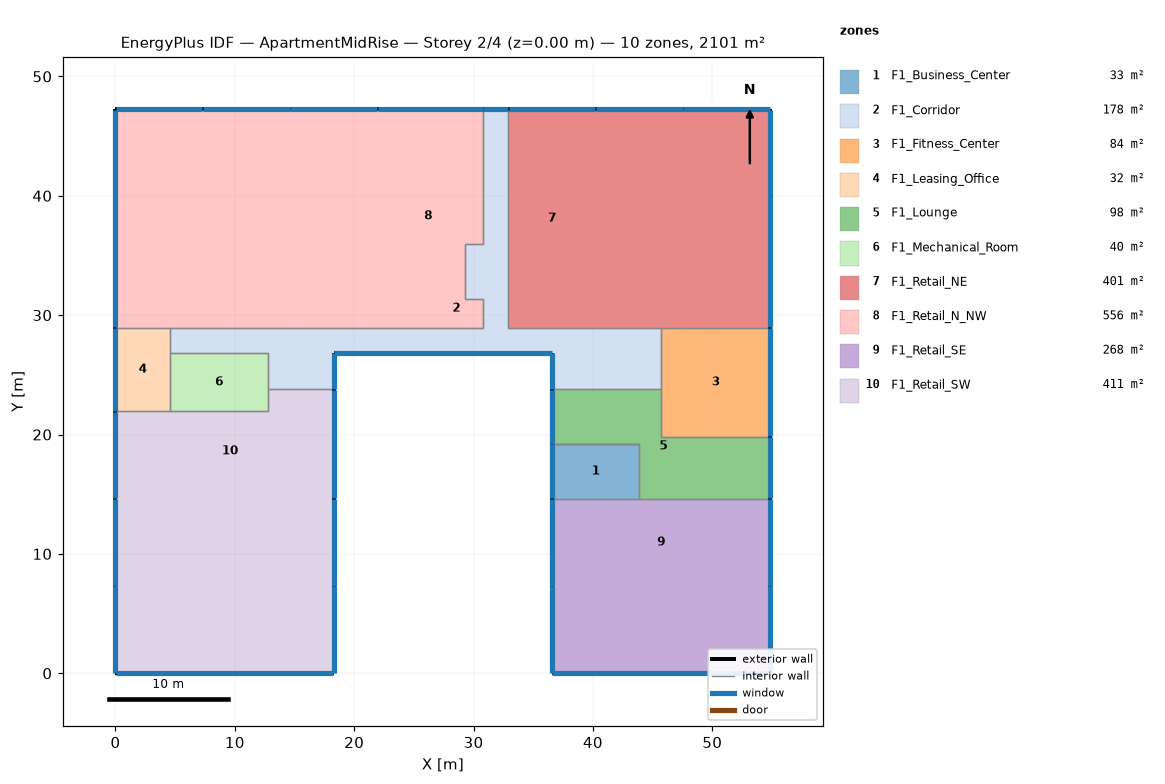
=== STOREY PLAN SPEC (per zone: floor XY polygon, exterior-wall plan segments, windows/doors) ===
zone 1: F1_Business_Center  (33.4 m²)
  floor: (43.89, 19.20) (43.89, 14.63) (36.58, 14.63) (36.58, 19.20)
  exterior wall: (36.58, 19.20) – (36.58, 14.63)  [4.6 m]
    window: (36.58, 19.18) – (36.58, 14.66)  [1.4 m²]
  interior walls: 4
zone 2: F1_Corridor  (178.4 m²)
  floor: (30.78, 32.92) (30.78, 31.39) (29.26, 31.39) (29.26, 32.92)
  floor: (30.78, 34.44) (30.78, 32.92) (29.26, 32.92) (29.26, 34.44)
  floor: (30.78, 35.97) (30.78, 34.44) (29.26, 34.44) (29.26, 35.97)
  floor: (32.92, 47.24) (32.92, 28.96) (45.72, 28.96) (45.72, 23.77) (42.06, 23.77) (42.06, 26.82) (4.57, 26.82) (4.57, 28.96) (30.78, 28.96) (30.78, 47.24)
  floor: (18.29, 26.82) (18.29, 23.77) (12.80, 23.77) (12.80, 26.82)
  floor: (42.06, 26.82) (42.06, 23.77) (36.58, 23.77) (36.58, 26.82)
  exterior wall: (18.29, 26.82) – (36.58, 26.82)  [18.3 m]
    window: (18.31, 26.82) – (36.55, 26.82)  [5.6 m²]
  exterior wall: (32.92, 47.24) – (30.78, 47.24)  [2.1 m]
    window: (32.89, 47.24) – (30.81, 47.24)  [0.7 m²]
  exterior wall: (18.29, 23.77) – (18.29, 26.82)  [3.0 m]
    window: (18.29, 23.80) – (18.29, 26.80)  [0.9 m²]
  exterior wall: (36.58, 26.82) – (36.58, 23.77)  [3.0 m]
    window: (36.58, 26.80) – (36.58, 23.80)  [0.9 m²]
  interior walls: 23
zone 3: F1_Fitness_Center  (83.6 m²)
  floor: (54.86, 28.96) (54.86, 19.81) (45.72, 19.81) (45.72, 28.96)
  exterior wall: (54.86, 19.81) – (54.86, 28.96)  [9.1 m]
    window: (54.86, 19.84) – (54.86, 28.93)  [2.8 m²]
  interior walls: 5
zone 4: F1_Leasing_Office  (32.1 m²)
  floor: (4.57, 28.96) (4.57, 21.95) (0.00, 21.95) (0.00, 28.96)
  exterior wall: (0.00, 28.96) – (0.00, 21.95)  [7.0 m]
    window: (0.00, 28.93) – (0.00, 21.97)  [2.1 m²]
  interior walls: 4
zone 5: F1_Lounge  (97.5 m²)
  floor: (45.72, 23.77) (45.72, 19.81) (54.86, 19.81) (54.86, 14.63) (43.89, 14.63) (43.89, 19.20) (36.58, 19.20) (36.58, 23.77) (42.06, 23.77)
  exterior wall: (36.58, 23.77) – (36.58, 19.20)  [4.6 m]
    window: (36.58, 23.75) – (36.58, 19.23)  [1.4 m²]
  exterior wall: (54.86, 14.63) – (54.86, 19.81)  [5.2 m]
    window: (54.86, 14.66) – (54.86, 19.79)  [1.6 m²]
  interior walls: 6
zone 6: F1_Mechanical_Room  (40.1 m²)
  floor: (12.80, 26.82) (12.80, 21.95) (4.57, 21.95) (4.57, 26.82)
  interior walls: 5
zone 7: F1_Retail_NE  (401.3 m²)
  floor: (40.23, 47.24) (40.23, 28.96) (32.92, 28.96) (32.92, 47.24)
  floor: (47.55, 47.24) (47.55, 28.96) (40.23, 28.96) (40.23, 47.24)
  floor: (54.86, 47.24) (54.86, 28.96) (47.55, 28.96) (47.55, 47.24)
  exterior wall: (40.23, 47.24) – (32.92, 47.24)  [7.3 m]
    window: (40.21, 47.24) – (32.94, 47.24)  [2.2 m²]
  exterior wall: (47.55, 47.24) – (40.23, 47.24)  [7.3 m]
    window: (47.52, 47.24) – (40.26, 47.24)  [2.2 m²]
  exterior wall: (54.86, 47.24) – (47.55, 47.24)  [7.3 m]
    window: (54.84, 47.24) – (47.57, 47.24)  [2.2 m²]
  exterior wall: (54.86, 28.96) – (54.86, 47.24)  [18.3 m]
    window: (54.86, 28.98) – (54.86, 47.22)  [5.6 m²]
  interior walls: 5
zone 8: F1_Retail_N_NW  (556.0 m²)
  floor: (7.32, 47.24) (7.32, 28.96) (0.00, 28.96) (0.00, 47.24)
  floor: (14.63, 47.24) (14.63, 28.96) (7.32, 28.96) (7.32, 47.24)
  floor: (21.95, 47.24) (21.95, 28.96) (14.63, 28.96) (14.63, 47.24)
  floor: (30.78, 47.24) (30.78, 35.97) (29.26, 35.97) (29.26, 31.39) (30.78, 31.39) (30.78, 28.96) (21.95, 28.96) (21.95, 47.24)
  exterior wall: (0.00, 47.24) – (0.00, 28.96)  [18.3 m]
    window: (0.00, 47.22) – (0.00, 28.98)  [5.6 m²]
  exterior wall: (7.32, 47.24) – (0.00, 47.24)  [7.3 m]
    window: (7.29, 47.24) – (0.03, 47.24)  [2.2 m²]
  exterior wall: (14.63, 47.24) – (7.32, 47.24)  [7.3 m]
    window: (14.61, 47.24) – (7.34, 47.24)  [2.2 m²]
  exterior wall: (21.95, 47.24) – (14.63, 47.24)  [7.3 m]
    window: (21.92, 47.24) – (14.66, 47.24)  [2.2 m²]
  exterior wall: (30.78, 47.24) – (21.95, 47.24)  [8.8 m]
    window: (30.76, 47.24) – (21.97, 47.24)  [2.7 m²]
  interior walls: 12
zone 9: F1_Retail_SE  (267.6 m²)
  floor: (54.86, 14.63) (54.86, 7.32) (36.58, 7.32) (36.58, 14.63)
  floor: (54.86, 7.32) (54.86, 0.00) (36.58, 0.00) (36.58, 7.32)
  exterior wall: (36.58, 0.00) – (54.86, 0.00)  [18.3 m]
    window: (36.60, 0.00) – (54.84, 0.00)  [5.6 m²]
  exterior wall: (36.58, 7.32) – (36.58, 0.00)  [7.3 m]
    window: (36.58, 7.29) – (36.58, 0.03)  [2.2 m²]
  exterior wall: (54.86, 7.32) – (54.86, 14.63)  [7.3 m]
    window: (54.86, 7.34) – (54.86, 14.61)  [2.2 m²]
  exterior wall: (36.58, 14.63) – (36.58, 7.32)  [7.3 m]
    window: (36.58, 14.61) – (36.58, 7.34)  [2.2 m²]
  exterior wall: (54.86, 0.00) – (54.86, 7.32)  [7.3 m]
    window: (54.86, 0.03) – (54.86, 7.29)  [2.2 m²]
  interior walls: 2
zone 10: F1_Retail_SW  (411.4 m²)
  floor: (18.29, 7.32) (18.29, 0.00) (0.00, 0.00) (0.00, 7.32)
  floor: (18.29, 14.63) (18.29, 7.32) (0.00, 7.32) (0.00, 14.63)
  floor: (18.29, 23.77) (18.29, 14.63) (0.00, 14.63) (0.00, 21.95) (12.80, 21.95) (12.80, 23.77)
  exterior wall: (0.00, 14.63) – (0.00, 7.32)  [7.3 m]
    window: (0.00, 14.61) – (0.00, 7.34)  [2.2 m²]
  exterior wall: (18.29, 7.32) – (18.29, 14.63)  [7.3 m]
    window: (18.29, 7.34) – (18.29, 14.61)  [2.2 m²]
  exterior wall: (0.00, 7.32) – (0.00, 0.00)  [7.3 m]
    window: (0.00, 7.29) – (0.00, 0.03)  [2.2 m²]
  exterior wall: (18.29, 14.63) – (18.29, 23.77)  [9.1 m]
    window: (18.29, 14.66) – (18.29, 23.75)  [2.8 m²]
  exterior wall: (0.00, 21.95) – (0.00, 14.63)  [7.3 m]
    window: (0.00, 21.92) – (0.00, 14.66)  [2.2 m²]
  exterior wall: (18.29, 0.00) – (18.29, 7.32)  [7.3 m]
    window: (18.29, 0.03) – (18.29, 7.29)  [2.2 m²]
  exterior wall: (0.00, 0.00) – (18.29, 0.00)  [18.3 m]
    window: (0.03, 0.00) – (18.26, 0.00)  [5.6 m²]
  interior walls: 4

=== DERIVED (storey summary) ===
Building: ApartmentMidRise
Storey: 2 of 4  (floor level z = 0.00 m)
Storey gross floor area: 2101.5 m²
Zones on this storey: 10
  - F1_Business_Center: floor 33.4 m²; exterior wall 4.6 m (13.9 m²); 1 window(s) 1.4 m²; WWR 10.0%
  - F1_Corridor: floor 178.4 m²; exterior wall 26.5 m (80.8 m²); 4 window(s) 8.1 m²; WWR 10.0%
  - F1_Fitness_Center: floor 83.6 m²; exterior wall 9.1 m (27.9 m²); 1 window(s) 2.8 m²; WWR 10.0%
  - F1_Leasing_Office: floor 32.1 m²; exterior wall 7.0 m (21.4 m²); 1 window(s) 2.1 m²; WWR 10.0%
  - F1_Lounge: floor 97.5 m²; exterior wall 9.8 m (29.7 m²); 2 window(s) 3.0 m²; WWR 10.0%
  - F1_Mechanical_Room: floor 40.1 m²
  - F1_Retail_NE: floor 401.3 m²; exterior wall 40.2 m (122.6 m²); 4 window(s) 12.3 m²; WWR 10.0%
  - F1_Retail_N_NW: floor 556.0 m²; exterior wall 49.1 m (149.6 m²); 5 window(s) 15.0 m²; WWR 10.0%
  - F1_Retail_SE: floor 267.6 m²; exterior wall 47.5 m (144.9 m²); 5 window(s) 14.5 m²; WWR 10.0%
  - F1_Retail_SW: floor 411.4 m²; exterior wall 64.0 m (195.1 m²); 7 window(s) 19.5 m²; WWR 10.0%
Zone adjacency (shared interzone walls):
  - F1_Business_Center ↔ F1_Corridor
  - F1_Business_Center ↔ F1_Lounge
  - F1_Business_Center ↔ F1_Retail_SE
  - F1_Corridor ↔ F1_Fitness_Center
  - F1_Corridor ↔ F1_Leasing_Office
  - F1_Corridor ↔ F1_Lounge
  - F1_Corridor ↔ F1_Mechanical_Room
  - F1_Corridor ↔ F1_Retail_NE
  - F1_Corridor ↔ F1_Retail_N_NW
  - F1_Corridor ↔ F1_Retail_SW
  - F1_Fitness_Center ↔ F1_Lounge
  - F1_Fitness_Center ↔ F1_Retail_NE
  - F1_Leasing_Office ↔ F1_Mechanical_Room
  - F1_Leasing_Office ↔ F1_Retail_N_NW
  - F1_Leasing_Office ↔ F1_Retail_SW
  - F1_Lounge ↔ F1_Retail_SE
  - F1_Mechanical_Room ↔ F1_Retail_SW